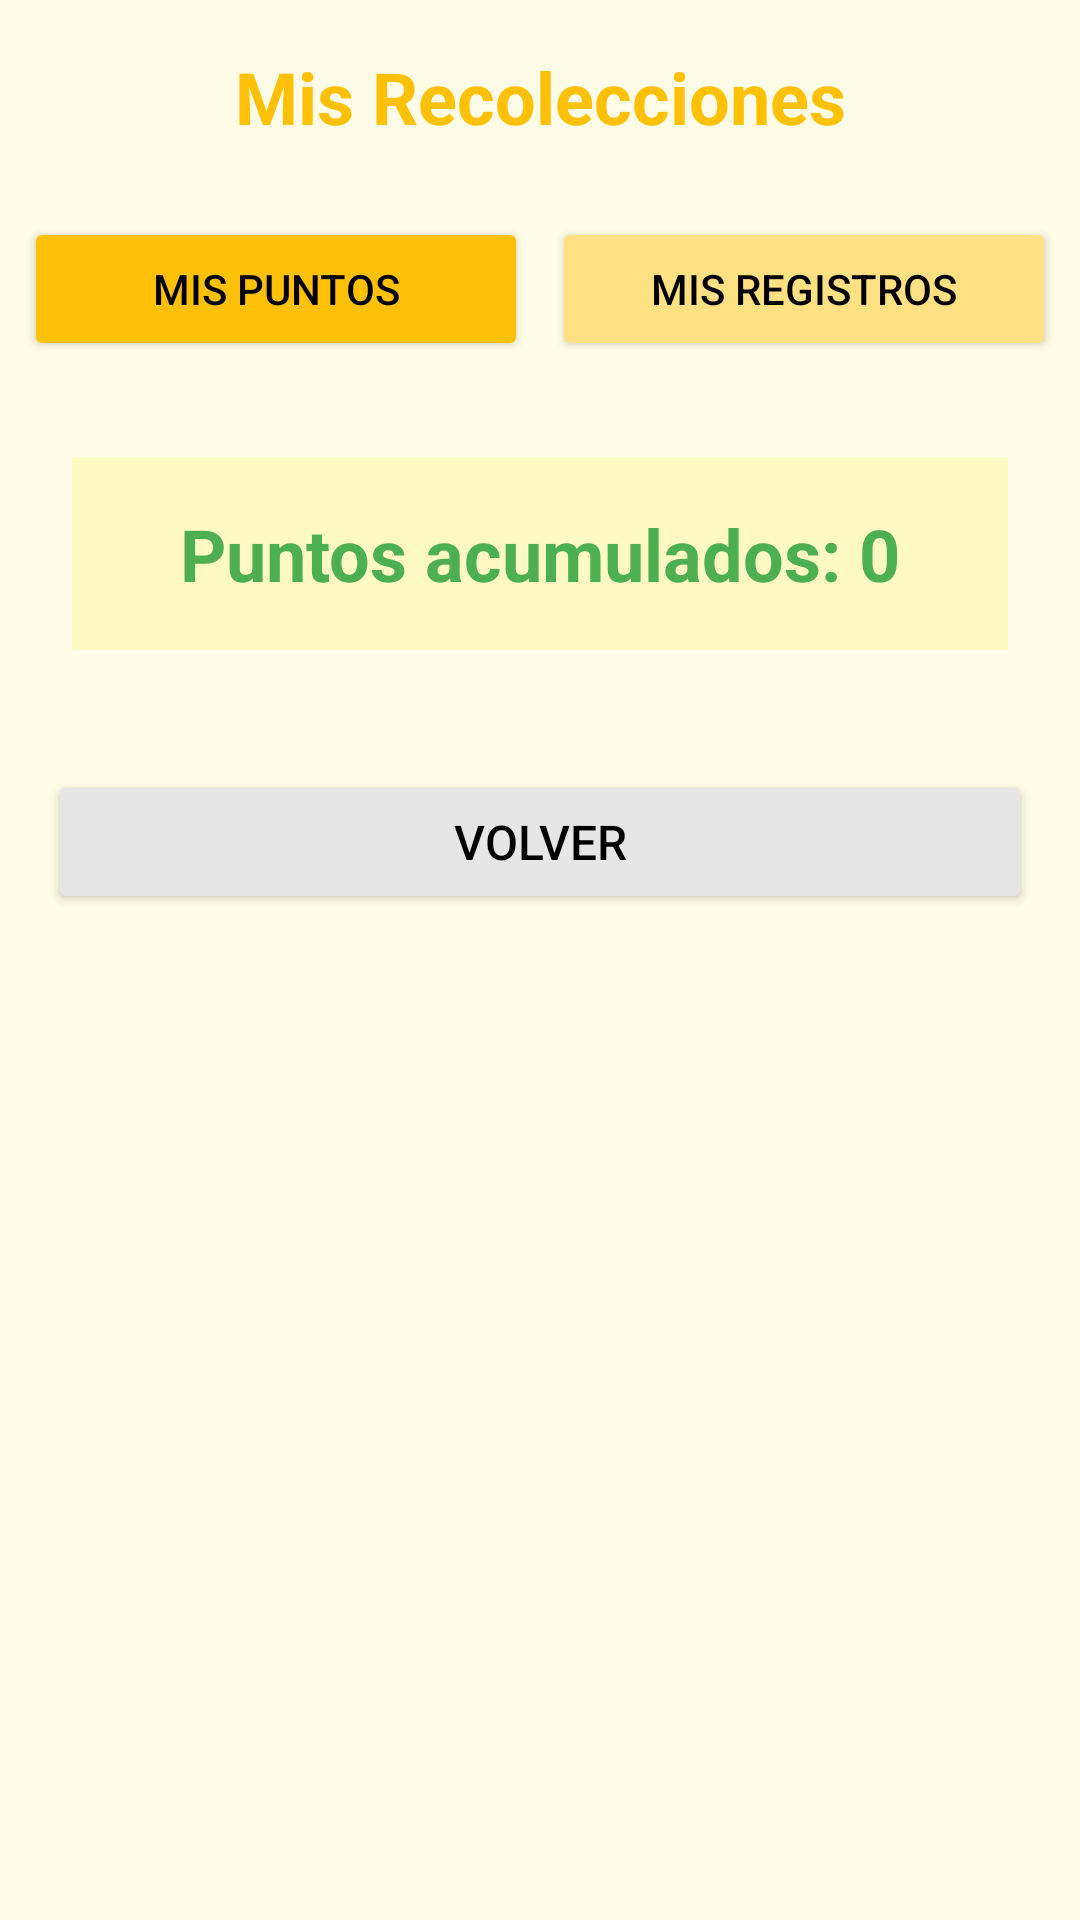

Produce the Android XML layout that renders to this screen, including the resource entries it uses.
<!-- AndroidManifest.xml: application theme Theme.ProyectoIntegradorFinal_VargasFigueroa -->
<!-- res/layout/activity_recolecciones.xml -->
<?xml version="1.0" encoding="utf-8"?>
<LinearLayout xmlns:android="http://schemas.android.com/apk/res/android"
    xmlns:app="http://schemas.android.com/apk/res-auto"
    xmlns:tools="http://schemas.android.com/tools"
    android:layout_width="match_parent"
    android:layout_height="match_parent"
    android:orientation="vertical"
    android:background="#FFFDE7"
    tools:context=".RecoleccionesActivity">

    <TextView
        android:layout_width="match_parent"
        android:layout_height="wrap_content"
        android:text="Mis Recolecciones"
        android:textSize="24sp"
        android:textStyle="bold"
        android:textColor="#FFC107"
        android:gravity="center"
        android:padding="16dp" />

    <LinearLayout
        android:layout_width="match_parent"
        android:layout_height="wrap_content"
        android:orientation="horizontal"
        android:padding="8dp">

        <Button
            android:id="@+id/btnPuntos"
            android:layout_width="0dp"
            android:layout_height="wrap_content"
            android:layout_weight="1"
            android:text="Mis Puntos"
            android:backgroundTint="#FFC107"
            android:textColor="#000000"
            android:layout_marginEnd="4dp" />

        <Button
            android:id="@+id/btnRegistros"
            android:layout_width="0dp"
            android:layout_height="wrap_content"
            android:layout_weight="1"
            android:text="Mis Registros"
            android:backgroundTint="#FFE082"
            android:textColor="#000000"
            android:layout_marginStart="4dp" />
    </LinearLayout>

    <TextView
        android:id="@+id/txtPuntos"
        android:layout_width="match_parent"
        android:layout_height="wrap_content"
        android:text="Puntos acumulados: 0"
        android:textSize="24sp"
        android:textStyle="bold"
        android:textColor="#4CAF50"
        android:gravity="center"
        android:layout_margin="24dp"
        android:padding="16dp"
        android:background="#FFF9C4"
        android:visibility="visible" />

    <androidx.recyclerview.widget.RecyclerView
        android:id="@+id/recyclerViewRecolecciones"
        android:layout_width="match_parent"
        android:layout_height="0dp"
        android:layout_weight="1"
        android:padding="8dp"
        android:visibility="gone" />

    <Button
        android:id="@+id/btnVolver"
        android:layout_width="match_parent"
        android:layout_height="wrap_content"
        android:text="Volver"
        android:textSize="16sp"
        android:padding="12dp"
        android:backgroundTint="#E6E6E6"
        android:textColor="#000000"
        android:layout_margin="16dp" />
</LinearLayout>
<!-- resources referenced by this layout -->
<resources>
  <style name="Theme.ProyectoIntegradorFinal_VargasFigueroa" parent="Theme.MaterialComponents.DayNight.DarkActionBar">
          
          <item name="colorPrimary">@color/purple_500</item>
          <item name="colorPrimaryVariant">@color/purple_700</item>
          <item name="colorOnPrimary">@color/white</item>
          
          <item name="colorSecondary">@color/teal_200</item>
          <item name="colorSecondaryVariant">@color/teal_700</item>
          <item name="colorOnSecondary">@color/black</item>
          
          <item name="android:statusBarColor">?attr/colorPrimaryVariant</item>
          
      </style>
  <!-- not gathered from this repository: default colours our renderer supplied (Android Studio template values) -->
  <color name="purple_500">#FF6200EE</color>
  <color name="purple_700">#FF3700B3</color>
  <color name="teal_200">#FF03DAC5</color>
  <color name="teal_700">#FF018786</color>
  <color name="black">#FF000000</color>
  <color name="white">#FFFFFFFF</color>
</resources>
